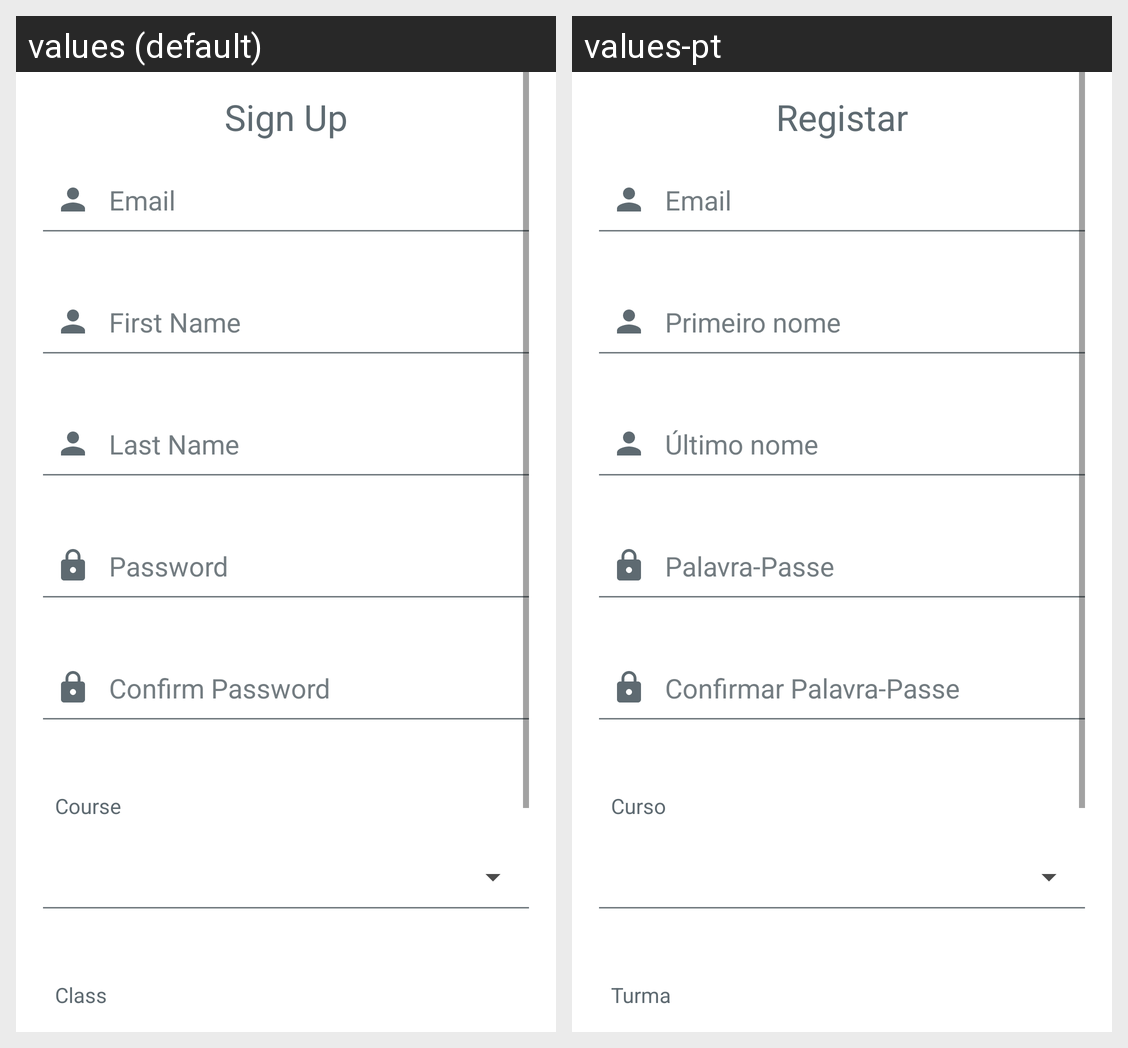

This grid shows one Android layout under two languages. Give, for every string resource on the screen, its name, the default text and each shown locale's text.
Android screen res/layout/activity_sign_up.xml rendered under 2 locales, left to right: values (default), values-pt. Device: Nexus 5 (rendered at 1080×1920; each locale shown at half size, 540×960, under a caption strip naming it); theme AppTheme.
Strings drawn on this screen, with the default value and each locale's value (text and hints the layout hard-codes, and strings that could not be matched under every locale, appear in the picture but are not listed):

sign_up_title
  values: Sign Up
  values-pt: Registar

sign_up_email_hint
  values: Email
  values-pt: Email

sign_up_first_name_hint
  values: First Name
  values-pt: Primeiro nome

sign_up_last_name_hint
  values: Last Name
  values-pt: Último nome

sign_up_password_hint
  values: Password
  values-pt: Palavra-Passe

sign_up_confirm_password_hint
  values: Confirm Password
  values-pt: Confirmar Palavra-Passe

account_course
  values: Course
  values-pt: Curso

account_courseClass
  values: Class
  values-pt: Turma

sign_up_register_button
  values: Sign Up
  values-pt: Registar
